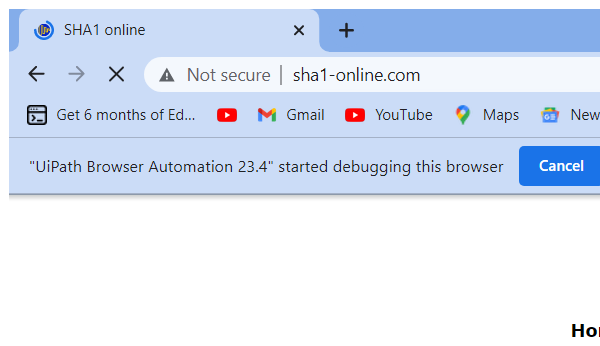
Task: Robotic Enterprise Framework
Workflow: SHA1_Close

Step 1: Attach Browser 'applicationframehost.ex...' in window 'SHA1 online' (chrome.exe)
